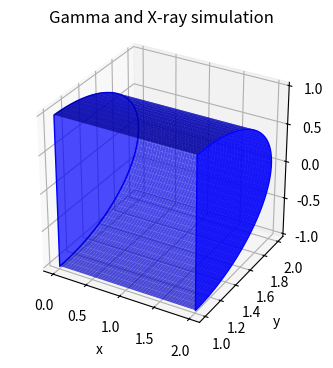

Recreate this plot in Python.
import numpy as np
import matplotlib.pyplot as plt
from matplotlib.widgets import Slider
from mpl_toolkits.mplot3d.art3d import Poly3DCollection

fig = plt.figure(figsize=plt.figaspect(0.5))
fig.subplots_adjust(bottom=0.25) #making space for sliders
ax = fig.add_subplot(projection='3d')
ax.set_aspect('equal')
ax.set_title('Gamma and X-ray simulation')
ax.set_xlabel('x')
ax.set_ylabel('y')
ax.set_zlabel('z')

def draw_cylinder(ax, d, radius, length, resolution=50, color='blue'):
    #curved surface
    x = np.linspace(0, length, resolution)

    theta = np.linspace(0, np.pi, resolution)
    theta_grid, x_grid = np.meshgrid(theta, x)

    z_grid = radius * np.cos(theta_grid)
    y_grid = d + radius * np.sin(theta_grid)

    #plot surface
    ax.plot_surface(x_grid, y_grid, z_grid, color=color, alpha=0.7)

    # Create the end caps
    # Common semi-circle profile (shared by front and back caps)
    cap_theta = np.linspace(0, np.pi, resolution)
    cap_z = radius * np.cos(cap_theta)
    cap_y = d + radius * np.sin(cap_theta)
    cap_yz = list(zip(cap_y, cap_z))
    cap_yz.append((d, 0))  # Close the semi-circle at the base

    # Front cap at x = 0
    front_cap = [(0, y, z) for y, z in cap_yz]
    # Back cap at x = length
    back_cap = [(length, y, z) for y, z in cap_yz]

    # Add to plot
    ax.add_collection3d(Poly3DCollection([front_cap], color=color, alpha=0.7))
    ax.add_collection3d(Poly3DCollection([back_cap], color=color, alpha=0.7))

draw_cylinder(ax, 1, 1, 2)

plt.show()